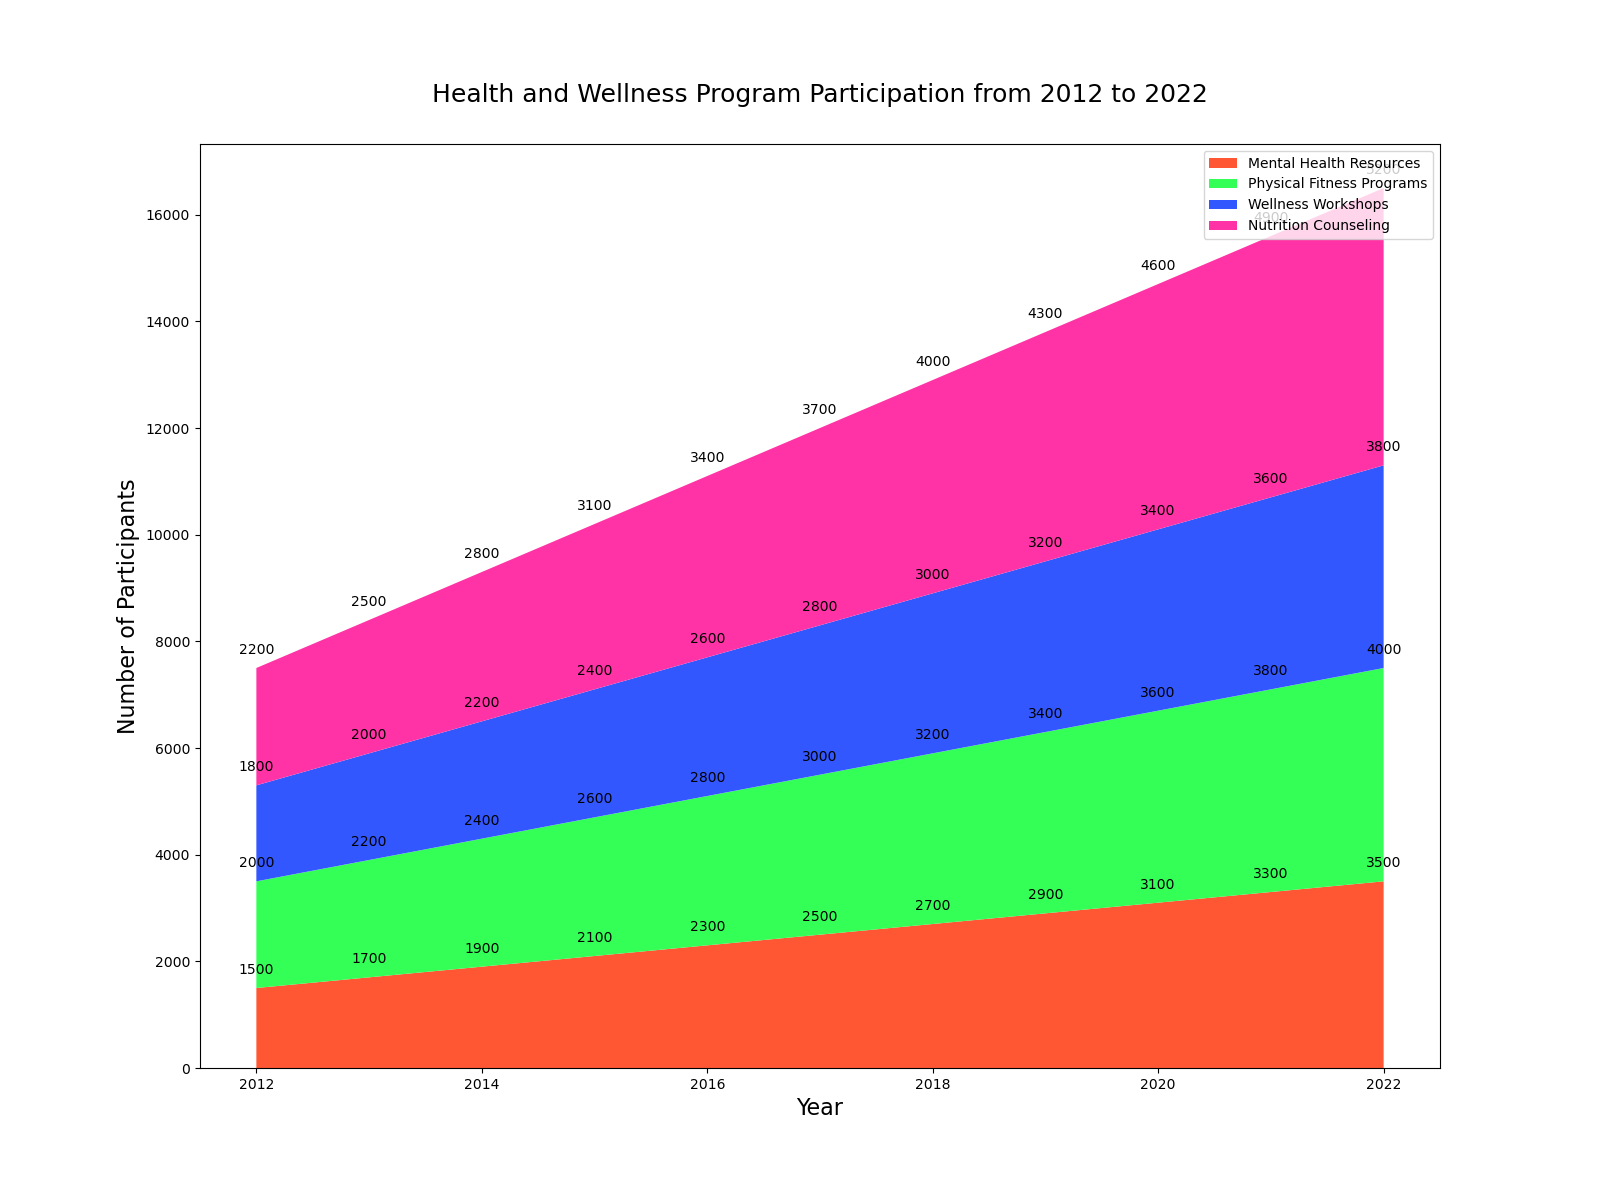

Source data for this figure (header and first rows):
Year, Mental_Health_Resources, Physical_Fitness_Programs, Wellness_Workshops, Nutrition_Counseling
2012, 1500, 2000, 1800, 2200
2013, 1700, 2200, 2000, 2500
2014, 1900, 2400, 2200, 2800
2015, 2100, 2600, 2400, 3100
2016, 2300, 2800, 2600, 3400
2017, 2500, 3000, 2800, 3700
2018, 2700, 3200, 3000, 4000
2019, 2900, 3400, 3200, 4300
2020, 3100, 3600, 3400, 4600
2021, 3300, 3800, 3600, 4900
2022, 3500, 4000, 3800, 5200
